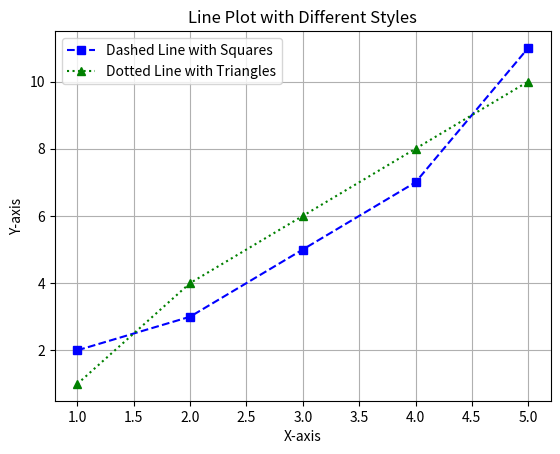

Reproduce this figure in Python.
import matplotlib.pyplot as plt

# Sample data
x = [1, 2, 3, 4, 5]
y1 = [2, 3, 5, 7, 11]
y2 = [1, 4, 6, 8, 10] 

# Create a line plot with custom styles
plt.plot(x, y1, label='Dashed Line with Squares', linestyle='--', marker='s', color='blue')
plt.plot(x, y2, label='Dotted Line with Triangles', linestyle=':', marker='^', color='green') 

# Add labels, title, legend, and grid
plt.xlabel('X-axis')
plt.ylabel('Y-axis')
plt.title('Line Plot with Different Styles')
plt.legend()
plt.grid(True)

# Display the plot
plt.show()
